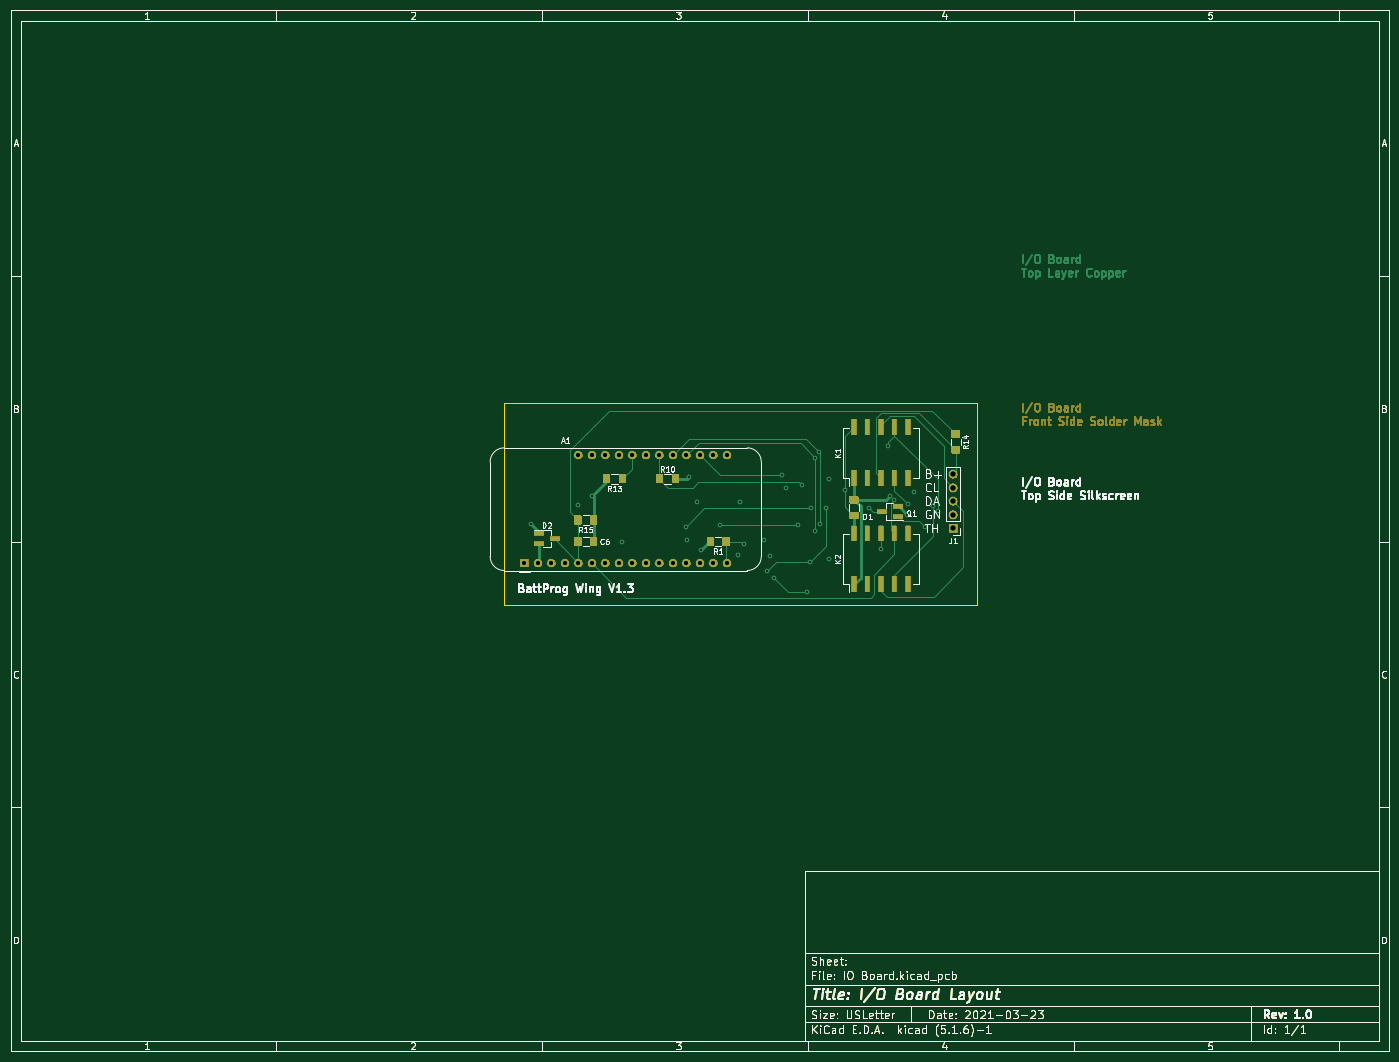
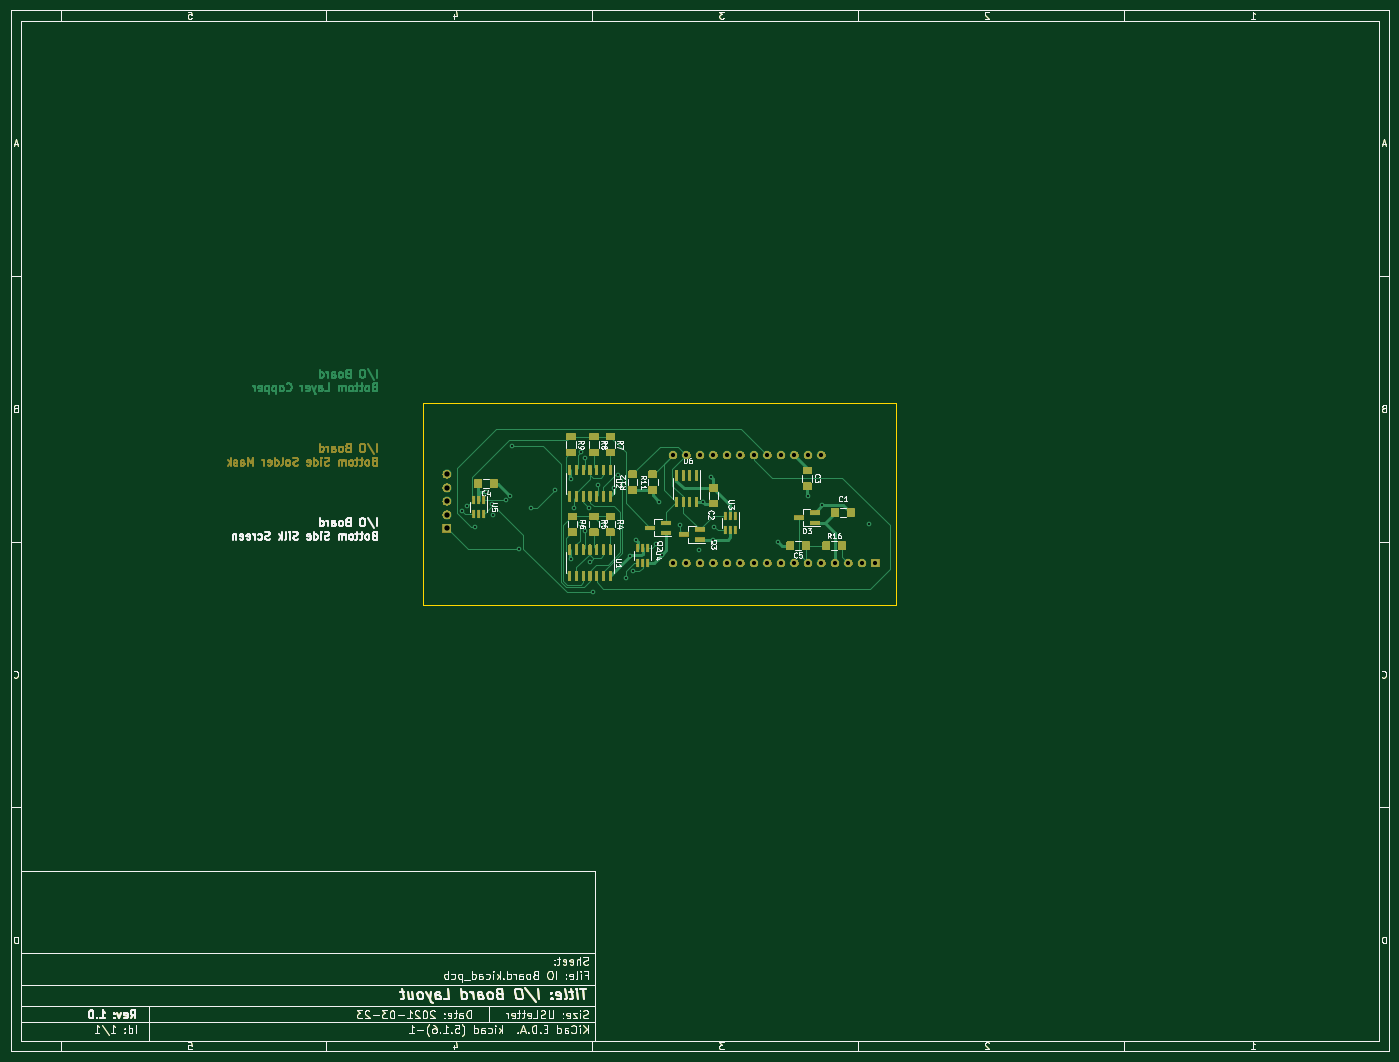
Circuit board: 11 layer files. Board 259.4 x 195.9 mm.
- bottom_copper: IO Board-B_Cu.gbr (87137 bytes)
- bottom_mask: IO Board-B_Mask.gbr (141141 bytes)
- bottom_silk: IO Board-B_SilkS.gbr (99862 bytes)
- outline: IO Board-Edge_Cuts.gbr (39132 bytes)
- top_copper: IO Board-F_Cu.gbr (60548 bytes)
- top_mask: IO Board-F_Mask.gbr (91814 bytes)
- top_silk: IO Board-F_SilkS.gbr (78609 bytes)
- inner_copper: IO Board-In1_Cu.gbr (149513 bytes)
- inner_copper: IO Board-In2_Cu.gbr (144424 bytes)
- drill: IO Board-NPTH.drl (273 bytes)
- drill: IO Board-PTH.drl (1606 bytes)

=== bottom_copper: IO Board-B_Cu.gbr (87137 bytes, source omitted) ===
=== bottom_mask: IO Board-B_Mask.gbr (141141 bytes, source omitted) ===
=== bottom_silk: IO Board-B_SilkS.gbr (99862 bytes, source omitted) ===
=== outline: IO Board-Edge_Cuts.gbr (39132 bytes, source omitted) ===
=== top_copper: IO Board-F_Cu.gbr (60548 bytes, source omitted) ===
=== top_mask: IO Board-F_Mask.gbr (91814 bytes, source omitted) ===
=== top_silk: IO Board-F_SilkS.gbr (78609 bytes, source omitted) ===
=== inner_copper: IO Board-In1_Cu.gbr (149513 bytes, source omitted) ===
=== inner_copper: IO Board-In2_Cu.gbr (144424 bytes, source omitted) ===
=== drill: IO Board-NPTH.drl ===
M48
; DRILL file {KiCad (5.1.6)-1} date 03/23/21 17:10:27
; FORMAT={-:-/ absolute / metric / decimal}
; #@! TF.CreationDate,2021-03-23T17:10:27-04:00
; #@! TF.GenerationSoftware,Kicad,Pcbnew,(5.1.6)-1
; #@! TF.FileFunction,NonPlated,1,4,NPTH
FMAT,2
METRIC
%
G90
G05
T0
M30

=== drill: IO Board-PTH.drl ===
M48
; DRILL file {KiCad (5.1.6)-1} date 03/23/21 17:10:27
; FORMAT={-:-/ absolute / metric / decimal}
; #@! TF.CreationDate,2021-03-23T17:10:27-04:00
; #@! TF.GenerationSoftware,Kicad,Pcbnew,(5.1.6)-1
; #@! TF.FileFunction,Plated,1,4,PTH
FMAT,2
METRIC
T1C0.381
T2C0.800
T3C1.000
%
G90
G05
T1
X107.823Y-106.68
X116.776Y-103.188
X119.38Y-101.346
X125.095Y-109.982
X137.033Y-107.188
X137.165Y-109.596
X137.668Y-97.79
X139.065Y-102.616
X139.827Y-111.506
X143.383Y-106.934
X146.939Y-112.522
X147.32Y-102.489
X147.955Y-110.49
X151.765Y-109.728
X152.273Y-115.57
X152.909Y-112.774
X153.67Y-116.84
X155.067Y-97.536
X155.829Y-99.822
X158.115Y-106.934
X158.877Y-99.314
X159.766Y-119.38
X160.401Y-113.792
X160.497Y-103.728
X161.417Y-94.234
X161.417Y-107.95
X162.179Y-93.218
X162.243Y-106.68
X163.449Y-103.632
X163.957Y-98.298
X163.957Y-113.284
X167.005Y-100.33
X171.577Y-103.632
X173.736Y-111.379
X175.133Y-92.075
X175.387Y-101.346
X176.276Y-102.108
X178.689Y-104.902
X178.816Y-102.933
X179.959Y-100.584
X182.118Y-107.315
X183.515Y-103.378
X184.531Y-104.267
T2
X106.68Y-114.046
X109.22Y-114.046
X111.76Y-114.046
X114.3Y-114.046
X116.84Y-93.726
X116.84Y-114.046
X119.38Y-93.726
X119.38Y-114.046
X121.92Y-93.726
X121.92Y-114.046
X124.46Y-93.726
X124.46Y-114.046
X127.0Y-93.726
X127.0Y-114.046
X129.54Y-93.726
X129.54Y-114.046
X132.08Y-93.726
X132.08Y-114.046
X134.62Y-93.726
X134.62Y-114.046
X137.16Y-93.726
X137.16Y-114.046
X139.7Y-93.726
X139.7Y-114.046
X142.24Y-93.726
X142.24Y-114.046
X144.78Y-93.726
X144.78Y-114.046
T3
X187.325Y-97.282
X187.325Y-99.822
X187.325Y-102.362
X187.325Y-104.902
X187.325Y-107.442
T0
M30

